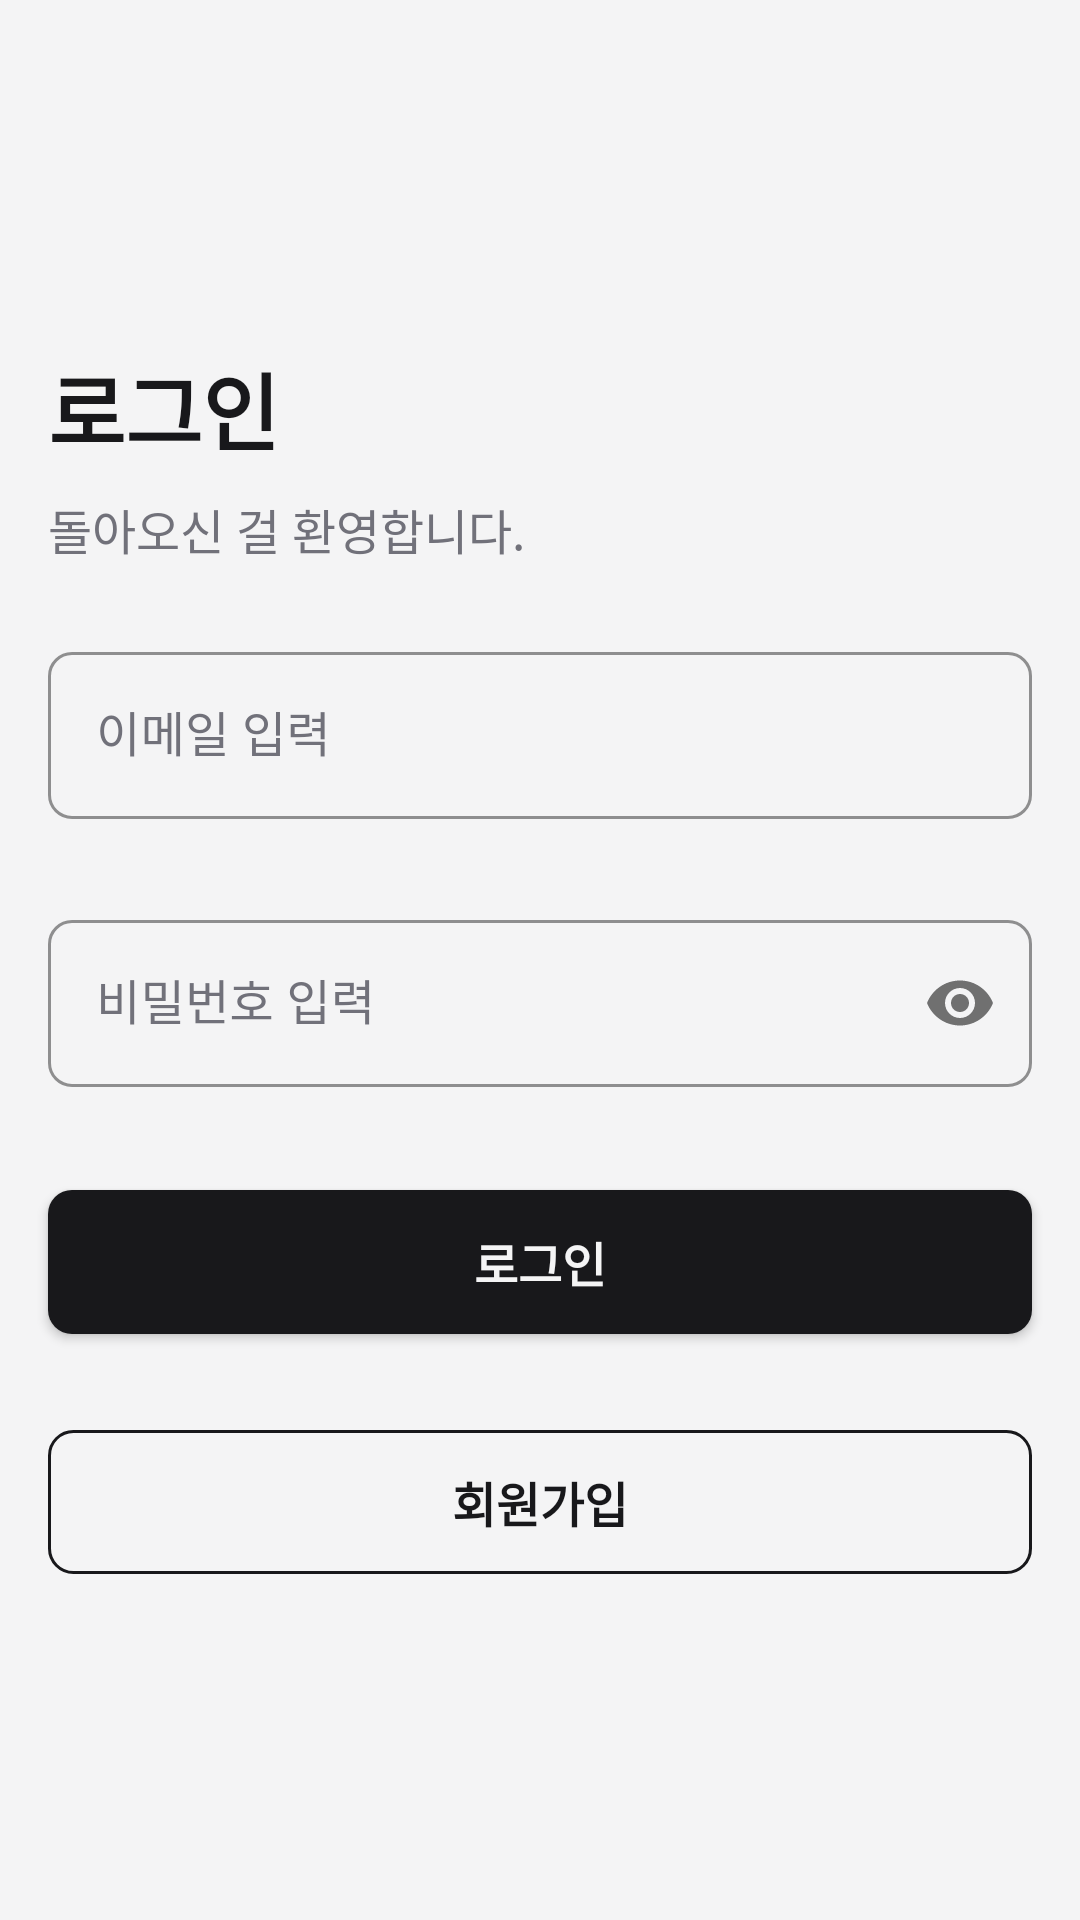

Layout XML and referenced resources for this Android screen:
<!-- AndroidManifest.xml: application theme Theme.OnboardingTaskAndroid -->
<!-- res/layout/activity_login.xml -->
<?xml version="1.0" encoding="utf-8"?>
<androidx.constraintlayout.widget.ConstraintLayout xmlns:android="http://schemas.android.com/apk/res/android"
    xmlns:app="http://schemas.android.com/apk/res-auto"
    xmlns:tools="http://schemas.android.com/tools"
    android:id="@+id/main"
    android:layout_width="match_parent"
    android:layout_height="match_parent"
    android:background="@color/background"
    tools:context=".presentation.view.LoginActivity">

    <TextView
        android:id="@+id/tv_login_title"
        style="@style/CustomText.Title"
        android:layout_width="0dp"
        android:layout_height="wrap_content"
        android:layout_marginHorizontal="@dimen/space_screen_horizontal"
        android:text="@string/label_login"
        app:layout_constraintBottom_toTopOf="@id/tv_login_description"
        app:layout_constraintEnd_toEndOf="parent"
        app:layout_constraintHorizontal_bias="0.5"
        app:layout_constraintStart_toStartOf="parent"
        app:layout_constraintTop_toTopOf="parent"
        app:layout_constraintVertical_chainStyle="packed" />

    <TextView
        android:id="@+id/tv_login_description"
        style="@style/CustomText.Subtitle"
        android:layout_width="0dp"
        android:layout_height="wrap_content"
        android:layout_marginHorizontal="@dimen/space_screen_horizontal"
        android:layout_marginTop="8dp"
        android:text="@string/login_subtitle"
        app:layout_constraintBottom_toTopOf="@id/til_login_email"
        app:layout_constraintEnd_toEndOf="parent"
        app:layout_constraintHorizontal_bias="0.5"
        app:layout_constraintStart_toStartOf="parent"
        app:layout_constraintTop_toBottomOf="@id/tv_login_title" />

    <com.google.android.material.textfield.TextInputLayout
        android:id="@+id/til_login_email"
        style="@style/CustomEditText.SuccessText"
        android:layout_width="0dp"
        android:layout_height="wrap_content"
        android:layout_marginHorizontal="@dimen/space_screen_horizontal"
        android:layout_marginTop="24dp"
        android:hint="@string/hint_email"
        app:errorEnabled="true"
        app:helperTextEnabled="false"
        app:layout_constraintBottom_toTopOf="@id/til_login_password"
        app:layout_constraintEnd_toEndOf="parent"
        app:layout_constraintHorizontal_bias="0.5"
        app:layout_constraintStart_toStartOf="parent"
        app:layout_constraintTop_toBottomOf="@id/tv_login_description">

        <com.google.android.material.textfield.TextInputEditText
            android:id="@+id/et_login_email"
            android:layout_width="match_parent"
            android:layout_height="wrap_content"
            android:autofillHints="emailAddress"
            android:inputType="textEmailAddress"
            android:textSize="@dimen/text_normal" />

    </com.google.android.material.textfield.TextInputLayout>

    <com.google.android.material.textfield.TextInputLayout
        android:id="@+id/til_login_password"
        style="@style/CustomEditText"
        android:layout_width="0dp"
        android:layout_height="wrap_content"
        android:layout_marginHorizontal="@dimen/space_screen_horizontal"
        android:layout_marginTop="8dp"
        android:hint="@string/hint_password"
        app:errorEnabled="true"
        app:layout_constraintBottom_toTopOf="@id/btn_login_submit"
        app:layout_constraintEnd_toEndOf="parent"
        app:layout_constraintHorizontal_bias="0.5"
        app:layout_constraintStart_toStartOf="parent"
        app:layout_constraintTop_toBottomOf="@id/til_login_email"
        app:passwordToggleEnabled="true">

        <com.google.android.material.textfield.TextInputEditText
            android:id="@+id/et_login_password"
            android:layout_width="match_parent"
            android:layout_height="wrap_content"
            android:autofillHints="password"
            android:inputType="textPassword"
            android:textSize="@dimen/text_normal" />

    </com.google.android.material.textfield.TextInputLayout>

    <Button
        android:id="@+id/btn_login_submit"
        style="@style/CustomButton.Solid"
        android:layout_width="0dp"
        android:layout_height="wrap_content"
        android:layout_marginHorizontal="@dimen/space_screen_horizontal"
        android:layout_marginTop="14dp"
        android:text="@string/label_login"
        app:layout_constraintBottom_toTopOf="@id/btn_login_signup"
        app:layout_constraintEnd_toEndOf="parent"
        app:layout_constraintHorizontal_bias="0.5"
        app:layout_constraintStart_toStartOf="parent"
        app:layout_constraintTop_toBottomOf="@id/til_login_password" />

    <Button
        android:id="@+id/btn_login_signup"
        style="@style/CustomButton.Border"
        android:layout_width="0dp"
        android:layout_height="wrap_content"
        android:layout_marginHorizontal="@dimen/space_screen_horizontal"
        android:layout_marginTop="32dp"
        android:text="@string/label_signup"
        app:layout_constraintBottom_toBottomOf="parent"
        app:layout_constraintEnd_toEndOf="parent"
        app:layout_constraintHorizontal_bias="0.5"
        app:layout_constraintStart_toStartOf="parent"
        app:layout_constraintTop_toBottomOf="@id/btn_login_submit" />

</androidx.constraintlayout.widget.ConstraintLayout>
<!-- resources referenced by this layout -->
<resources>
  <color name="background">#f4f4f5</color>
  <dimen name="space_screen_horizontal">16dp</dimen>
  <dimen name="text_normal">16sp</dimen>
  <string name="hint_email">이메일 입력</string>
  <string name="hint_password">비밀번호 입력</string>
  <string name="label_login">로그인</string>
  <string name="label_signup">회원가입</string>
  <string name="login_subtitle">돌아오신 걸 환영합니다.</string>
  <style name="CustomButton.Border" parent="CustomButton">
          <item name="android:textColor">@color/foreground</item>
          <item name="android:background">@drawable/shape_round_border</item>
      </style>
  <style name="CustomButton.Solid" parent="CustomButton">
          <item name="android:textColor">@color/background</item>
          <item name="android:background">@drawable/shape_round_solid</item>
      </style>
  <style name="CustomEditText" parent="Widget.MaterialComponents.TextInputLayout.OutlinedBox">
          <item name="boxStrokeColor">@color/foreground</item>
          <item name="boxStrokeErrorColor">@color/error</item>
          <item name="errorTextColor">@color/error</item>
          <item name="hintTextColor">@color/foreground</item>
          <item name="android:textColorHint">@color/muted_foreground</item>
          <item name="boxCornerRadiusBottomEnd">@dimen/rounded</item>
          <item name="boxCornerRadiusBottomStart">@dimen/rounded</item>
          <item name="boxCornerRadiusTopEnd">@dimen/rounded</item>
          <item name="boxCornerRadiusTopStart">@dimen/rounded</item>
      </style>
  <style name="CustomEditText.SuccessText" parent="CustomEditText">
          <item name="helperTextTextColor">@color/success</item>
      </style>
  <style name="CustomText.Subtitle" parent="android:style/TextAppearance">
          <item name="android:textColor">@color/muted_foreground</item>
      </style>
  <style name="CustomText.Title" parent="CustomText">
          <item name="android:textSize">@dimen/text_title</item>
          <item name="android:textStyle">bold</item>
      </style>
  <style name="Theme.OnboardingTaskAndroid" parent="Base.Theme.OnboardingTaskAndroid" />
  <style name="CustomButton" parent="android:style/Widget.Button">
          <item name="android:paddingTop">@dimen/inner_space_btn_vertical</item>
          <item name="android:paddingBottom">@dimen/inner_space_btn_vertical</item>
          <item name="android:textSize">@dimen/text_normal</item>
          <item name="android:textStyle">bold</item>
          <item name="backgroundTint">@null</item>
      </style>
  <color name="foreground">#18181b</color>
  <!-- drawable shape_round_border (drawable) -->
  <?xml version="1.0" encoding="utf-8"?>
  <shape xmlns:android="http://schemas.android.com/apk/res/android"
      android:shape="rectangle">
      <corners android:radius="@dimen/rounded" />
      <stroke
          android:width="@dimen/border"
          android:color="@color/foreground" />
  </shape>
  <!-- drawable shape_round_solid (drawable) -->
  <?xml version="1.0" encoding="utf-8"?>
  <shape xmlns:android="http://schemas.android.com/apk/res/android"
      android:shape="rectangle">
      <corners android:radius="@dimen/rounded" />
      <solid android:color="@color/foreground" />
  </shape>
  <color name="error">#ef4444</color>
  <color name="muted_foreground">#71717a</color>
  <dimen name="rounded">8dp</dimen>
  <color name="success">#22c55e</color>
  <style name="CustomText" parent="android:style/TextAppearance">
          <item name="android:textColor">@color/foreground</item>
          <item name="android:textSize">@dimen/text_normal</item>
      </style>
  <dimen name="text_title">28sp</dimen>
  <style name="Base.Theme.OnboardingTaskAndroid" parent="Theme.Material3.DayNight.NoActionBar">
          
          
      </style>
  <dimen name="inner_space_btn_vertical">8dp</dimen>
  <dimen name="border">1dp</dimen>
</resources>
